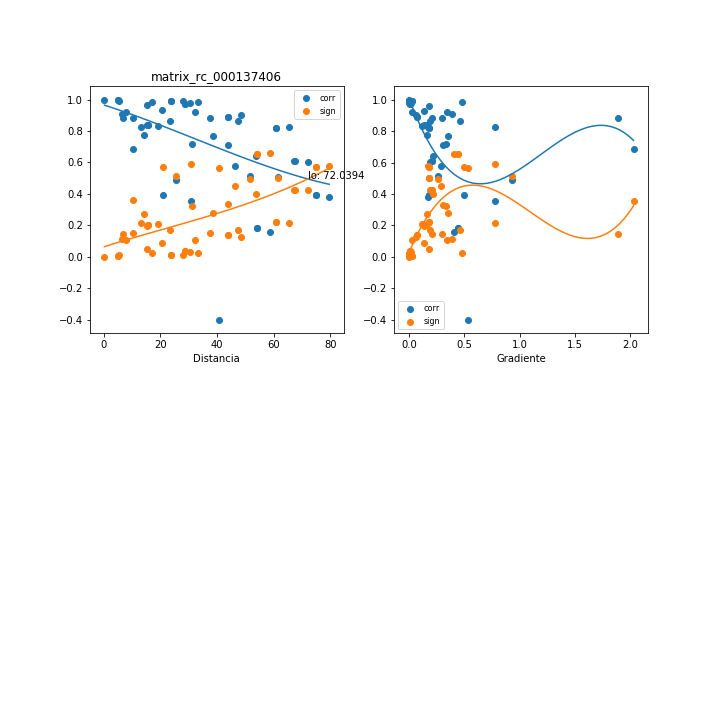

The file beside this chart, header and first rows:
, mx_co, mx_di, mx_gr, mx_si
0, 0.919, 7.847, 0.02579, 0.1048
1, 0.3931, 20.83, 0.502, 0.5702
2, 0.7201, 31.2, 0.3386, 0.3247
3, 0.3946, 74.88, 0.1821, 0.5694
4, 0.3949, 74.95, 0.1819, 0.5693
5, 0.7728, 14.09, 0.1631, 0.2716
6, 0.5771, 46.43, 0.2871, 0.4498
7, 0.5165, 51.68, 0.2591, 0.4946
8, 0.5042, 61.49, 0.1834, 0.503
9, 0.3828, 79.6, 0.1695, 0.5757
10, 0.8266, 13.17, 0.7789, 0.2136
11, 0.8619, 23.5, 0.4582, 0.1734
12, 0.6093, 67.3, 0.2056, 0.4241
13, 0.6098, 67.37, 0.2054, 0.4236
14, 0.9104, 6.399, 0.3907, 0.1155
15, 0.7677, 38.73, 0.3495, 0.277
16, 0.7117, 43.98, 0.309, 0.3329
17, 0.639, 53.72, 0.2137, 0.3991
18, 0.6048, 71.97, 0.1903, 0.4278
19, 0.6848, 10.37, 2.028, 0.3581
20, 0.1825, 54.13, 0.445, 0.652
21, 0.1838, 54.21, 0.4444, 0.6517
22, 0.8856, 6.772, 1.883, 0.1455
23, 0.4875, 25.6, 0.9291, 0.5142
24, 0.3558, 30.85, 0.773, 0.5891
25, -0.4044, 40.68, 0.5342, 0.5642
26, 0.1598, 58.81, 0.4072, 0.6573
27, 0.8892, 43.85, 0.06999, 0.1412
28, 0.89, 43.93, 0.06986, 0.1403
29, 0.9828, 17.12, 0.4827, 0.02299
30, 0.9624, 15.24, 0.1817, 0.04979
31, 0.9306, 20.49, 0.1379, 0.0904
32, 0.9775, 30.33, 0.02354, 0.03006
33, 0.9031, 48.48, 0.06045, 0.1244
34, 1, 0.2242, 0.0, 7.063424657544228e-06
35, 0.8206, 60.9, 0.1861, 0.2203
36, 0.9737, 28.74, 0.01041, 0.03498
37, 0.9927, 23.58, 0.01031, 0.009797
38, 0.8384, 15.43, 0.1526, 0.2003
39, 0.9949, 5.089, 0.0271, 0.006917
40, 0.8212, 60.97, 0.1859, 0.2196
41, 0.9743, 28.83, 0.01037, 0.03429
42, 0.9929, 23.68, 0.01027, 0.009607
43, 0.8375, 15.59, 0.151, 0.2013
44, 0.995, 5.114, 0.02697, 0.006664
45, 0.9195, 32.36, 0.341, 0.1043
46, 0.8834, 37.61, 0.2949, 0.1481
47, 0.8641, 47.41, 0.1894, 0.1708
48, 0.8274, 65.58, 0.1707, 0.2128
49, 0.9912, 5.245, 0.01068, 0.01184
50, 0.8409, 15.23, 0.1349, 0.1976
51, 0.9821, 33.29, 0.004844, 0.02396
52, 0.8834, 10.15, 0.2081, 0.1482
53, 0.9929, 28.06, 0.003749, 0.00954
54, 0.8325, 19.15, 0.1158, 0.207
